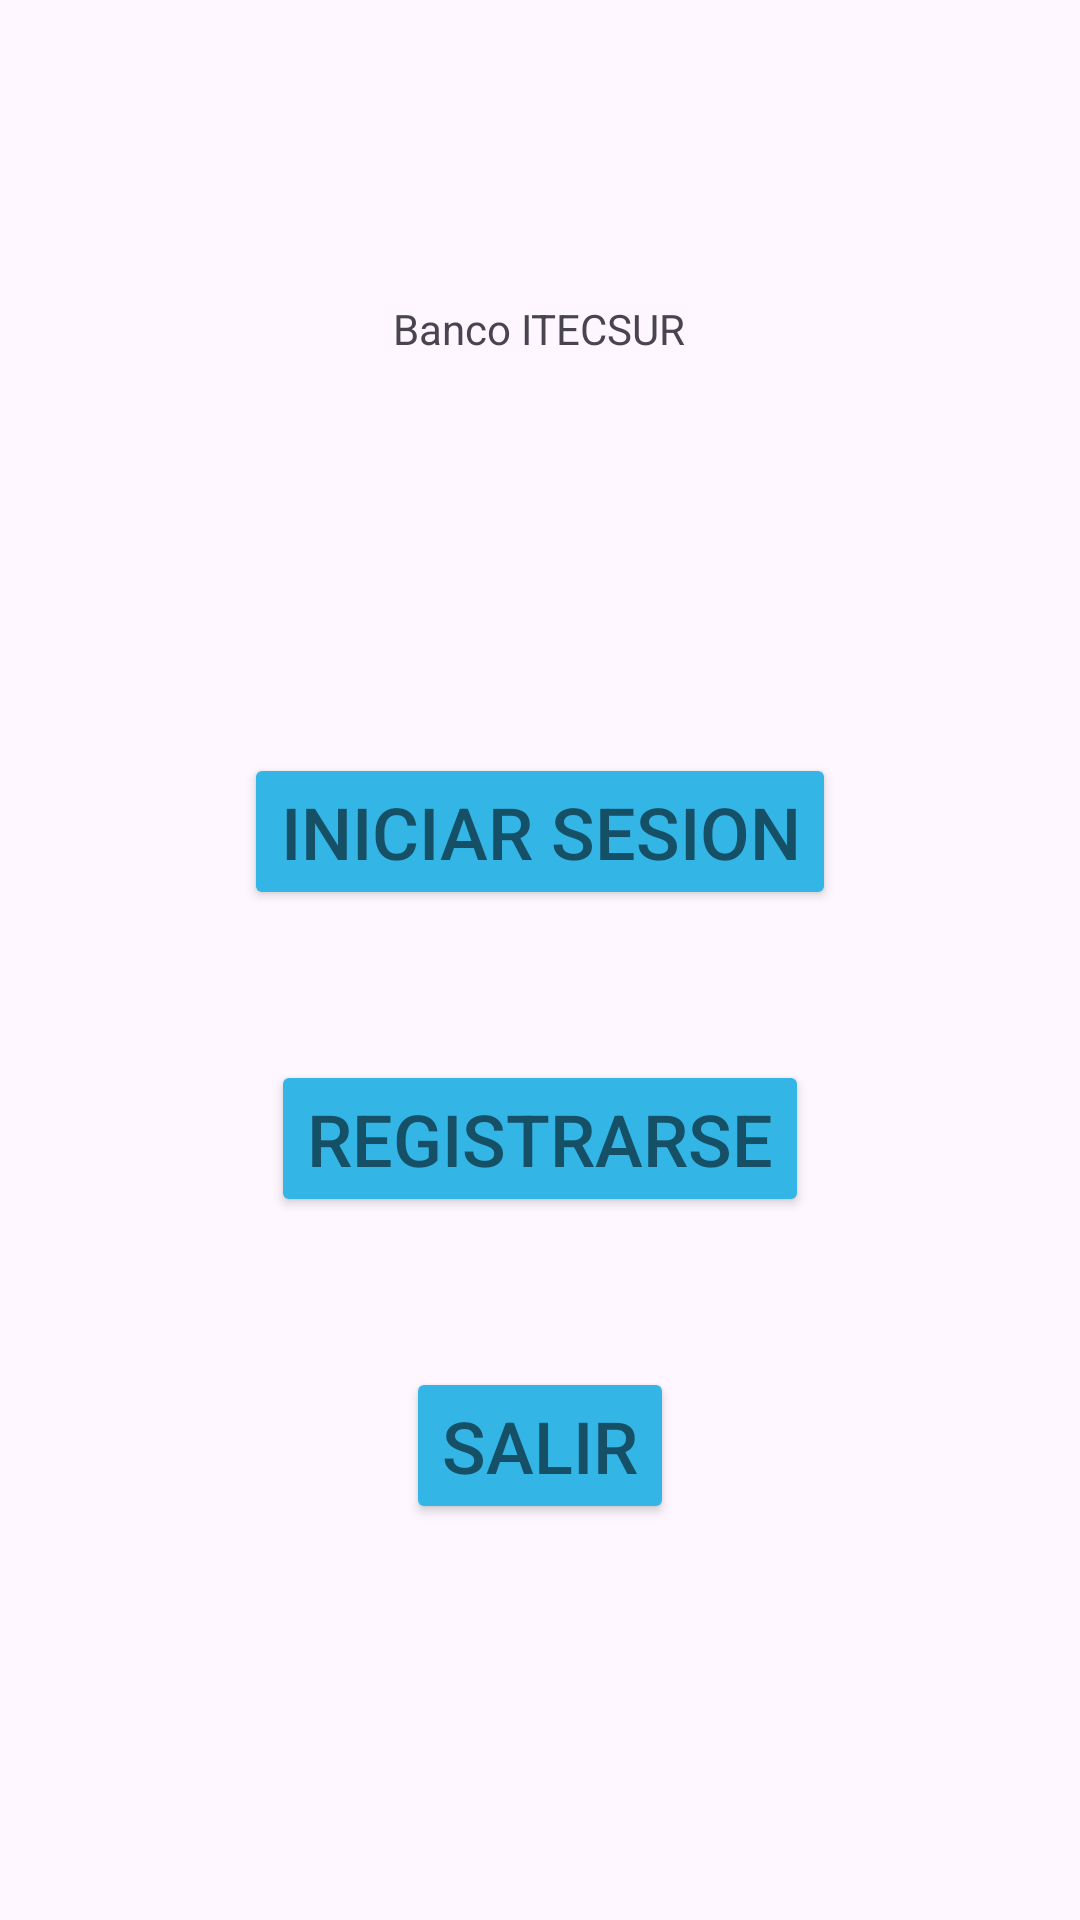

Write the Android layout XML for this screen, with the resource values it uses.
<!-- AndroidManifest.xml: application theme Theme.Cuenta_bancaria -->
<!-- res/layout/activity_main.xml -->
<?xml version="1.0" encoding="utf-8"?>
<LinearLayout xmlns:android="http://schemas.android.com/apk/res/android"
    xmlns:app="http://schemas.android.com/apk/res-auto"
    xmlns:tools="http://schemas.android.com/tools"
    android:id="@+id/main"

    android:layout_width="match_parent"
    android:layout_height="match_parent"
    tools:context=".MainActivity"
    android:gravity="center"
    android:orientation="vertical"
    >

    <TextView
        android:layout_width="wrap_content"
        android:layout_height="wrap_content"
        android:text="@string/title_activity_main"
        android:layout_marginTop="100dp"
        style="@style/title_text_size"
        />
    <LinearLayout
        android:layout_width="match_parent"
        android:layout_height="match_parent"
        android:orientation="vertical"
        android:gravity="center"
        >
        <Button
            android:id="@+id/init_sesion_btn"
            android:layout_width="wrap_content"
            android:layout_height="wrap_content"
            android:text="@string/init_sesion_btn"
            style="@style/activity_main"
            />
        <Button
            android:id="@+id/register_btn"
            android:layout_width="wrap_content"
            android:layout_height="wrap_content"
            android:text="@string/register_btn"
            android:layout_marginTop="50dp"
            android:layout_marginBottom="50dp"
            style="@style/activity_main"
            />
        <Button
            android:id="@+id/exit_btn"
            android:layout_width="wrap_content"
            android:layout_height="wrap_content"
            android:text="@string/exit_btn"
            style="@style/activity_main"
            />

</LinearLayout>


</LinearLayout>
<!-- resources referenced by this layout -->
<resources>
  <string name="exit_btn">Salir</string>
  <string name="init_sesion_btn">Iniciar sesion</string>
  <string name="register_btn">Registrarse</string>
  <string name="title_activity_main">Banco ITECSUR</string>
  <style name="activity_main" parent="primary_btn">
          <item name="android:textSize">@dimen/btn_main_activity_text_size</item>
      </style>
  <style name="Theme.Cuenta_bancaria" parent="Base.Theme.Cuenta_bancaria" />
  <style name="primary_btn">
          <item name="android:backgroundTint">@color/blue_1</item>
          <item name="android:textColor">@color/blue_2</item>
          <item name="android:textSize">@dimen/normal_text_size</item>
      </style>
  <dimen name="btn_main_activity_text_size">24sp</dimen>
  <style name="Base.Theme.Cuenta_bancaria" parent="Theme.Material3.DayNight.NoActionBar">
          
          
      </style>
  <color name="blue_1">#33B5E5</color>
  <color name="blue_2">#165066</color>
  <dimen name="normal_text_size">24sp</dimen>
</resources>
